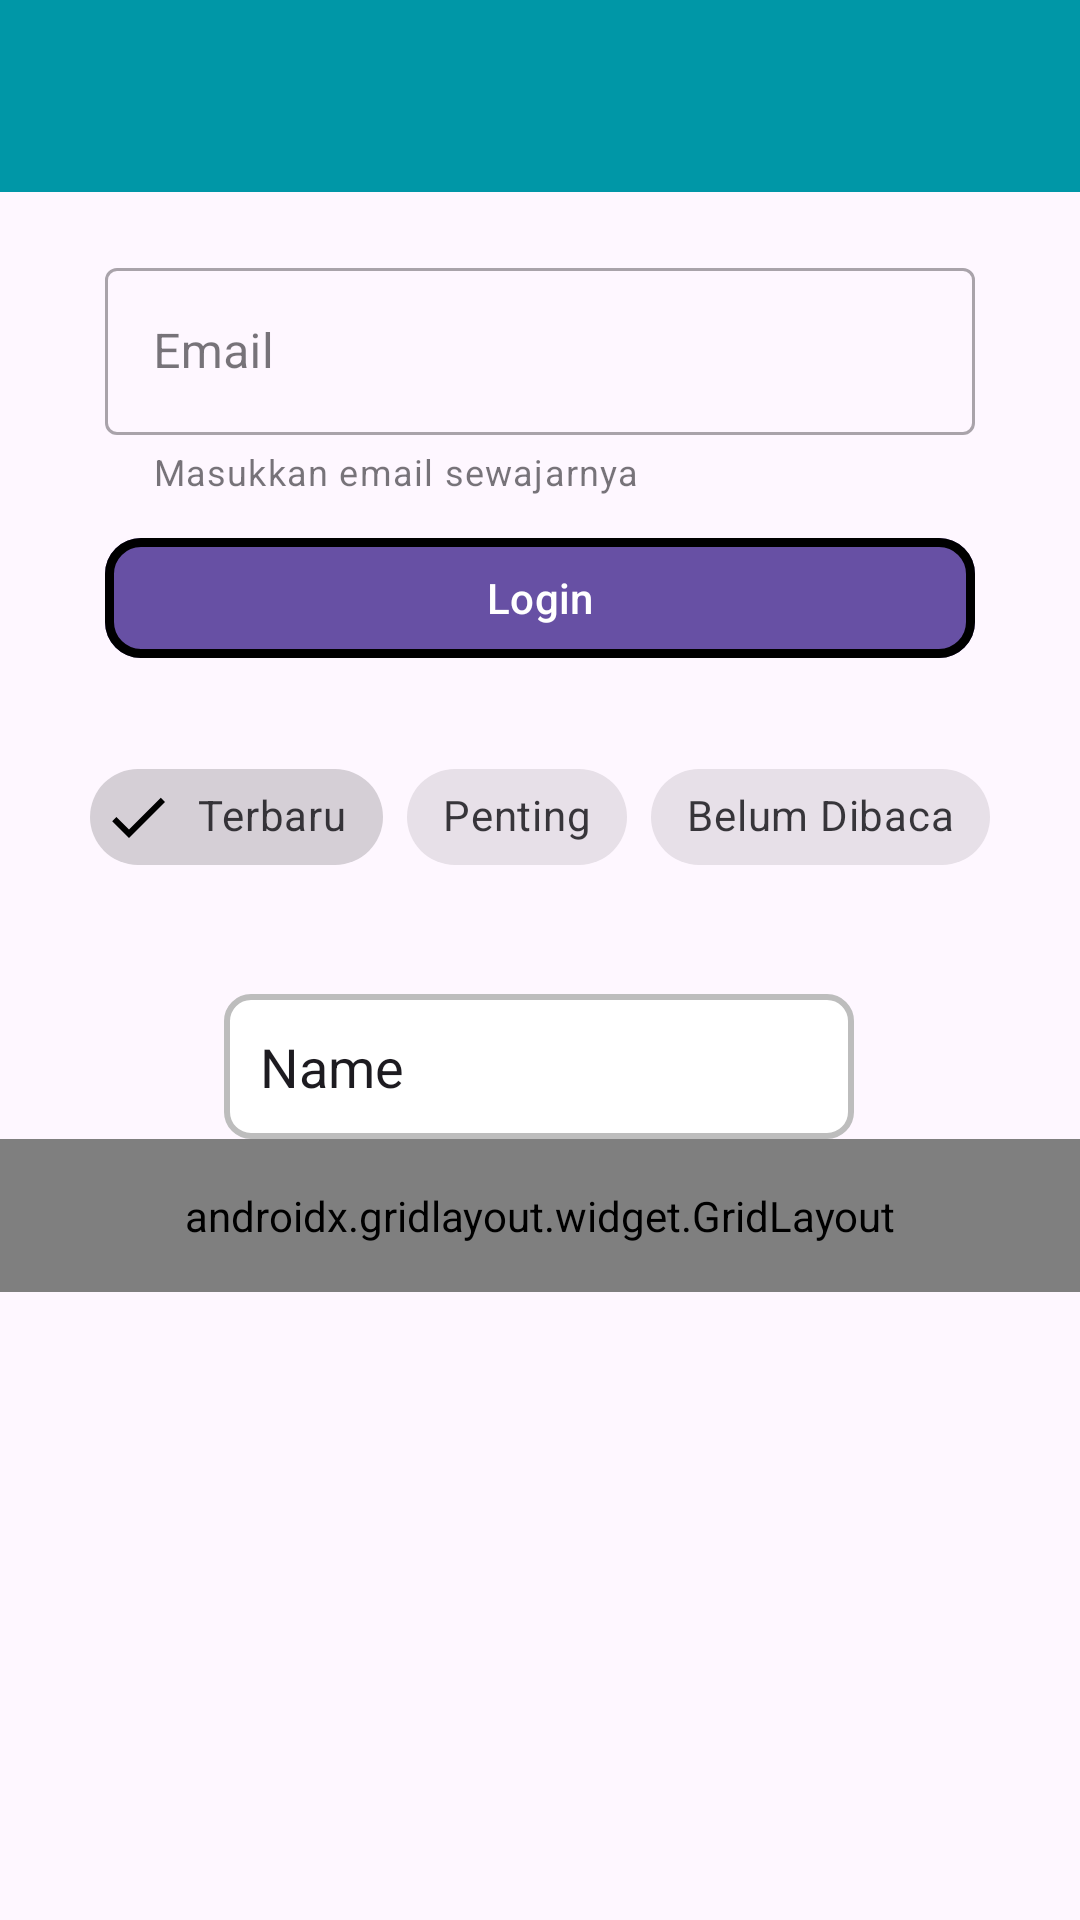

Reconstruct the res/layout file that produces this screen, plus the resources it refers to.
<!-- AndroidManifest.xml: application theme Theme.Hanif_3TIA -->
<!-- res/layout/activity_sembilan.xml -->
<?xml version="1.0" encoding="utf-8"?>
<androidx.constraintlayout.widget.ConstraintLayout xmlns:android="http://schemas.android.com/apk/res/android"
    xmlns:app="http://schemas.android.com/apk/res-auto"
    xmlns:tools="http://schemas.android.com/tools"
    android:id="@+id/main"
    android:layout_width="match_parent"
    android:layout_height="match_parent"
    tools:context=".Home.pertemuan_9.SembilanActivity">

    <androidx.appcompat.widget.Toolbar
        android:id="@+id/toolbar"
        android:layout_width="match_parent"
        android:layout_height="?attr/actionBarSize"
        android:background="#0097A7"
        app:subtitleTextColor="@android:color/white"
        app:titleTextColor="@android:color/white"
        app:layout_constraintEnd_toEndOf="parent"
        app:layout_constraintStart_toStartOf="parent"
        app:layout_constraintTop_toTopOf="parent"
        />

    <com.google.android.material.textfield.TextInputLayout
        android:id="@+id/textInputLayout"
        style="@style/Widget.MaterialComponents.TextInputLayout.OutlinedBox"
        android:layout_width="0dp"
        android:layout_height="wrap_content"
        android:layout_marginHorizontal="35dp"
        android:layout_marginTop="20dp"
        android:hint="Email"
        app:helperText="Masukkan email sewajarnya"
        app:startIconDrawable="@drawable/ic_edit"
        app:layout_constraintEnd_toEndOf="parent"
        app:layout_constraintStart_toStartOf="parent"
        app:layout_constraintTop_toBottomOf="@+id/toolbar">

        <com.google.android.material.textfield.TextInputEditText
            android:id="@+id/etEmail"
            android:layout_width="match_parent"
            android:layout_height="wrap_content"
            android:inputType="textEmailAddress" />

    </com.google.android.material.textfield.TextInputLayout>

    <com.google.android.material.button.MaterialButton
        android:id="@+id/btnLogin"
        android:layout_width="0dp"
        android:layout_height="wrap_content"
        android:layout_marginHorizontal="35dp"
        android:layout_marginTop="10dp"
        android:text="Login"
        app:icon="@drawable/ic_login"
        app:iconGravity="textStart"
        app:cornerRadius="12dp"
        app:strokeColor="@color/black"
        app:strokeWidth="3dp"
        app:rippleColor="@color/black"
        app:layout_constraintEnd_toEndOf="parent"
        app:layout_constraintStart_toStartOf="parent"
        app:layout_constraintTop_toBottomOf="@+id/textInputLayout" />

    <com.google.android.material.chip.ChipGroup
        android:id="@+id/chipGroupFilter"
        android:layout_width="wrap_content"
        android:layout_height="wrap_content"
        android:layout_marginTop="25dp"
        app:singleSelection="true"
        app:layout_constraintEnd_toEndOf="parent"
        app:layout_constraintStart_toStartOf="parent"
        app:layout_constraintTop_toBottomOf="@+id/btnLogin">
        <com.google.android.material.chip.Chip
            android:id="@+id/chipTerbaru"
            style="@style/Widget.MaterialComponents.Chip.Filter"
            android:layout_width="wrap_content"
            android:layout_height="wrap_content"
            android:checked="true"
            android:text="Terbaru" />
        <com.google.android.material.chip.Chip
            android:id="@+id/chipPenting"
            style="@style/Widget.MaterialComponents.Chip.Filter"
            android:layout_width="wrap_content"
            android:layout_height="wrap_content"
            android:text="Penting" />
        <com.google.android.material.chip.Chip
            android:id="@+id/chipBelumDibaca"
            style="@style/Widget.MaterialComponents.Chip.Filter"
            android:layout_width="wrap_content"
            android:layout_height="wrap_content"
            android:text="Belum Dibaca" />
    </com.google.android.material.chip.ChipGroup>

    <EditText
        android:id="@+id/editTextText"
        android:layout_width="wrap_content"
        android:layout_height="wrap_content"
        android:ems="10"
        android:inputType="text"
        android:text="Name"
        android:background="@drawable/bg_rounded_container"
        app:layout_constraintBottom_toBottomOf="parent"
        app:layout_constraintEnd_toEndOf="parent"
        app:layout_constraintHorizontal_bias="0.497"
        app:layout_constraintStart_toStartOf="parent"
        app:layout_constraintTop_toBottomOf="@+id/chipGroupFilter"
        app:layout_constraintVertical_bias="0.118" />

    <androidx.gridlayout.widget.GridLayout
        android:id="@+id/gridMenu"
        android:layout_width="0dp"
        android:layout_height="wrap_content"
        android:padding="16dp"
        app:columnCount="3"
        app:useDefaultMargins="true"
        app:layout_constraintEnd_toEndOf="parent"
        app:layout_constraintStart_toStartOf="parent"
        app:layout_constraintTop_toBottomOf="@+id/editTextText">
        <com.google.android.material.button.MaterialButton
            android:text="Menu 1"
            app:layout_columnWeight="1"
            app:layout_gravity="fill_horizontal" />
        <com.google.android.material.button.MaterialButton
            android:text="Menu 2"
            app:layout_columnWeight="1"
            app:layout_gravity="fill_horizontal" />
        <com.google.android.material.button.MaterialButton
            android:text="Menu 3"
            app:layout_columnWeight="1"
            app:layout_gravity="fill_horizontal" />
        <com.google.android.material.button.MaterialButton
            android:text="Menu 4"
            app:layout_columnWeight="1"
            app:layout_gravity="fill_horizontal" /><com.google.android.material.button.MaterialButton
        android:text="Menu 5"
        app:layout_columnWeight="1"
        app:layout_gravity="fill_horizontal" />
        <com.google.android.material.button.MaterialButton
            android:text="Menu 6"
            app:layout_columnWeight="1"
            app:layout_gravity="fill_horizontal" />
        
    </androidx.gridlayout.widget.GridLayout>

</androidx.constraintlayout.widget.ConstraintLayout>
<!-- resources referenced by this layout -->
<resources>
  <!-- drawable bg_rounded_container (drawable) -->
  <?xml version="1.0" encoding="utf-8"?>
  <shape xmlns:android="http://schemas.android.com/apk/res/android"
      android:shape="rectangle">
      
      <solid android:color="#FFFFFF" />
      
      <stroke
          android:width="2dp"
          android:color="#BDBDBD" />
      
      <corners android:radius="8dp" />
      
      <padding
          android:left="12dp"
          android:top="12dp"
          android:right="12dp"
          android:bottom="12dp" />
  </shape>
  <style name="Theme.Hanif_3TIA" parent="Base.Theme.Hanif_3TIA" />
  <style name="Base.Theme.Hanif_3TIA" parent="Theme.Material3.DayNight.NoActionBar">
          
          
      </style>
  <!-- not gathered from this repository: default colours our renderer supplied (Android Studio template values) -->
  <color name="black">#FF000000</color>
</resources>
